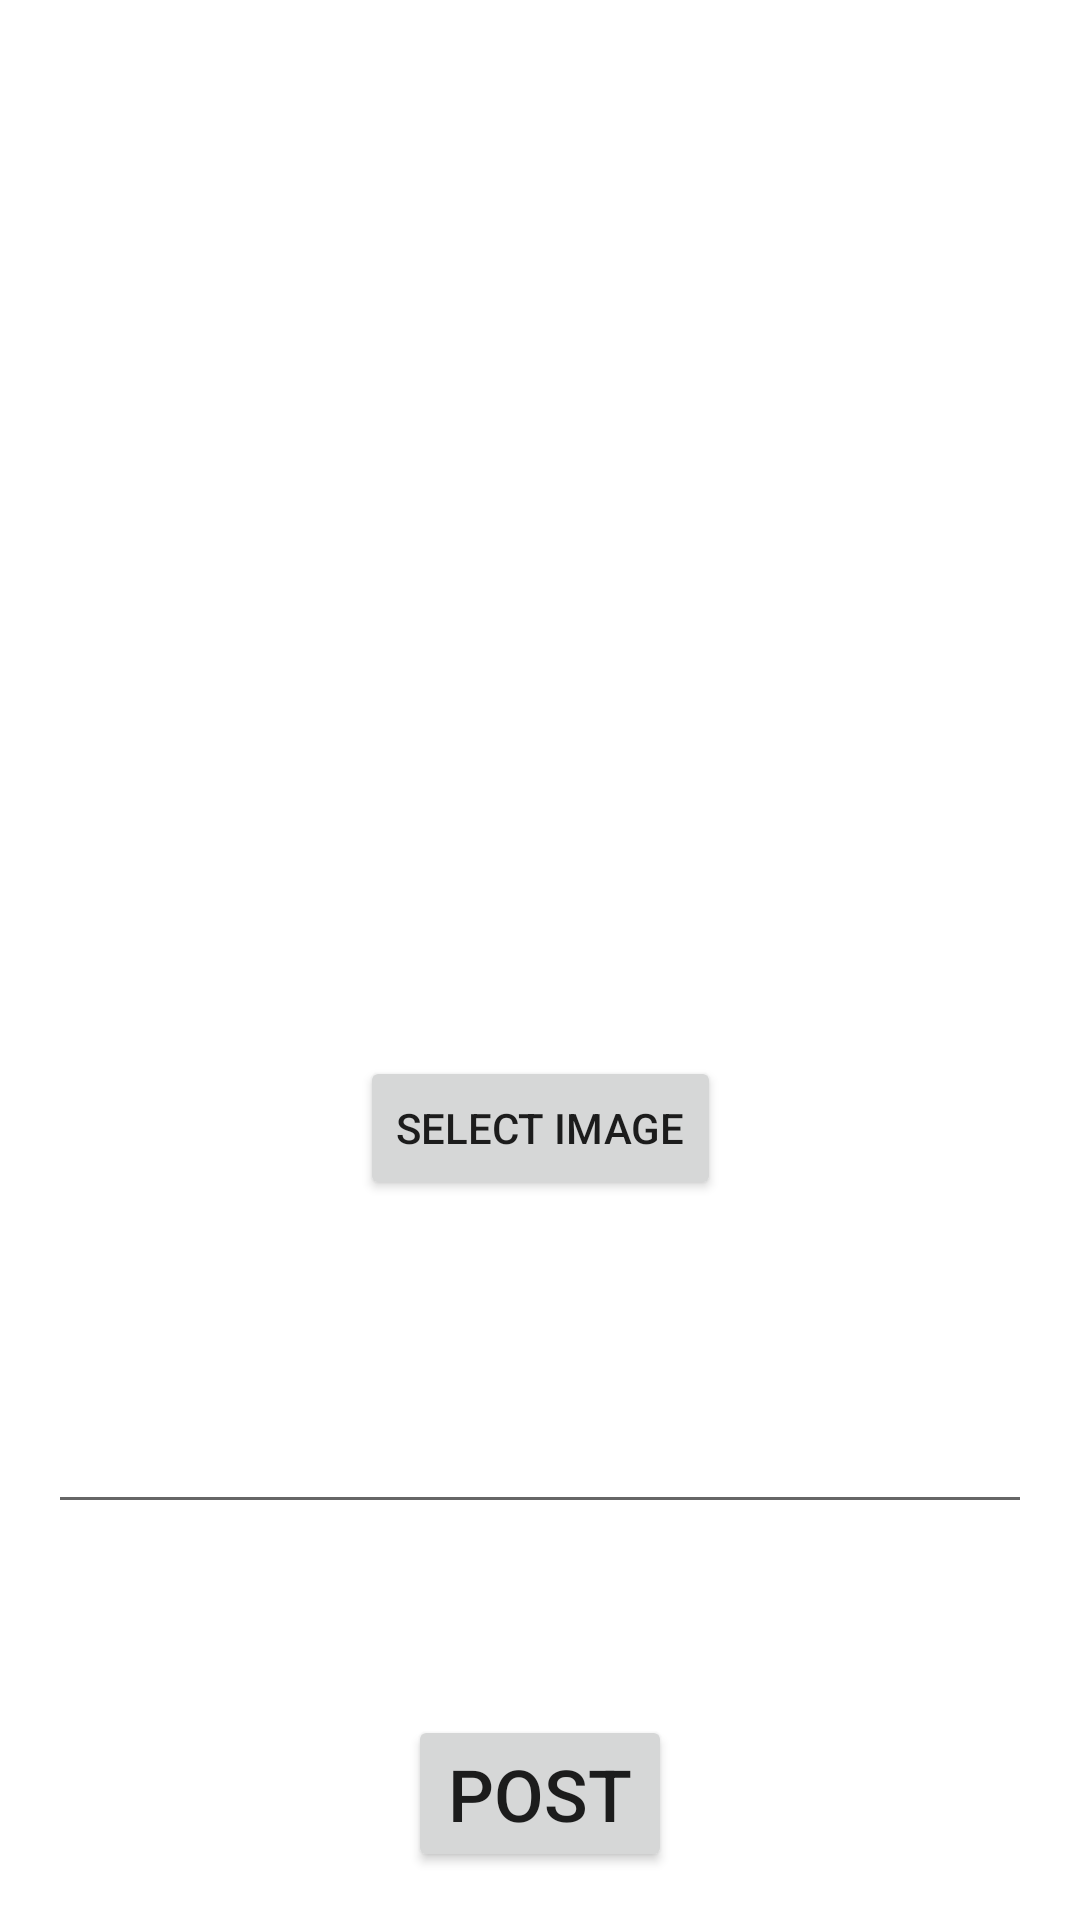

This screen was rendered from an Android layout file. Write that file and the resources it references.
<!-- AndroidManifest.xml: application theme Theme.ReBeal -->
<!-- res/layout/fragment_add_post.xml -->
<?xml version="1.0" encoding="utf-8"?>
<androidx.constraintlayout.widget.ConstraintLayout xmlns:android="http://schemas.android.com/apk/res/android"
    xmlns:app="http://schemas.android.com/apk/res-auto"
    xmlns:tools="http://schemas.android.com/tools"
    android:layout_width="match_parent"
    android:layout_height="match_parent"
    tools:context=".ui.addpost.AddPostFragment">

    <Button
        android:id="@+id/button"
        android:layout_width="wrap_content"
        android:layout_height="wrap_content"
        android:layout_marginBottom="16dp"
        android:text="Post"
        android:textSize="24sp"
        app:layout_constraintBottom_toBottomOf="parent"
        app:layout_constraintEnd_toEndOf="parent"
        app:layout_constraintStart_toStartOf="parent" />

    <ImageView
        android:id="@+id/imageView2"
        android:layout_width="320dp"
        android:layout_height="320dp"
        android:layout_marginTop="16dp"
        app:layout_constraintEnd_toEndOf="parent"
        app:layout_constraintStart_toStartOf="parent"
        app:layout_constraintTop_toTopOf="parent"
        tools:src="@tools:sample/backgrounds/scenic" />

    <Button
        android:id="@+id/buttonSelectImage"
        android:layout_width="wrap_content"
        android:layout_height="wrap_content"
        android:layout_marginTop="16dp"
        android:text="Select Image"
        app:layout_constraintEnd_toEndOf="parent"
        app:layout_constraintStart_toStartOf="parent"
        app:layout_constraintTop_toBottomOf="@+id/imageView2" />

    <EditText
        android:id="@+id/editTextMultiLine2"
        android:layout_width="0dp"
        android:layout_height="wrap_content"
        android:layout_marginStart="16dp"
        android:layout_marginTop="64dp"
        android:layout_marginEnd="16dp"
        android:ems="10"
        android:gravity="start|top"
        android:inputType="textMultiLine"
        android:textSize="20sp"
        app:layout_constraintEnd_toEndOf="parent"
        app:layout_constraintStart_toStartOf="parent"
        app:layout_constraintTop_toBottomOf="@+id/buttonSelectImage" />

</androidx.constraintlayout.widget.ConstraintLayout>
<!-- resources referenced by this layout -->
<resources>
  <style name="Theme.ReBeal" parent="Theme.MaterialComponents.DayNight.DarkActionBar">
          
          <item name="colorPrimary">@color/purple_500</item>
          <item name="colorPrimaryVariant">@color/purple_700</item>
          <item name="colorOnPrimary">@color/white</item>
          
          <item name="colorSecondary">@color/teal_200</item>
          <item name="colorSecondaryVariant">@color/teal_700</item>
          <item name="colorOnSecondary">@color/black</item>
          
          <item name="android:statusBarColor">?attr/colorPrimaryVariant</item>
          
      </style>
  <color name="purple_500">#FF6200EE</color>
  <color name="purple_700">#FF3700B3</color>
  <color name="white">#FFFFFFFF</color>
  <color name="teal_200">#FF03DAC5</color>
  <color name="teal_700">#FF018786</color>
  <color name="black">#FF000000</color>
</resources>
